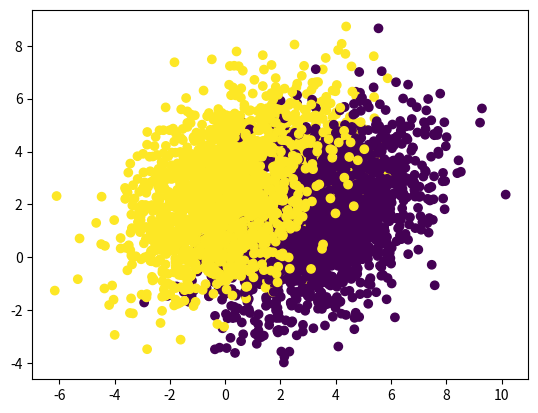
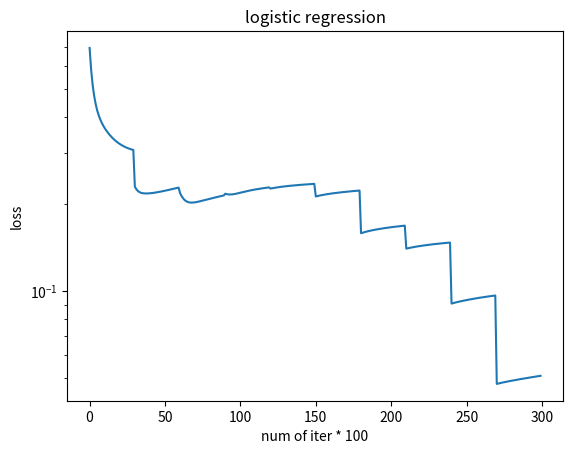

The matplotlib source for these figures, in order:
"""
Logistic regression model
In machine learning, vectors are often represented as column vectors.
"""

import numpy as np
import matplotlib.pyplot as plt
import random


def sigmoid(x):
    return 1.0 / (1 + np.exp(-x))


number_of_data1 = 1000
number_of_data2 = 1000
number_of_data = number_of_data1 + number_of_data2

# dataset generation
mean1 = [3., 1.]
mean2 = [1., 3.]
cov1 = [[3.0, 1.0], [1.0, 3.0]]
cov2 = cov1

mean1_test = [4., 2.]
mean2_test = [0., 2.]
cov1_test = [[3.0, 1.0], [1.0, 3.0]]
cov2_test = cov1_test

# train dataset
x1 = np.random.multivariate_normal(mean=mean1, cov=cov1, size=number_of_data1)
x2 = np.random.multivariate_normal(mean=mean2, cov=cov2, size=number_of_data2)
X = np.vstack((x1, x2))

x1_test = np.random.multivariate_normal(mean=mean1_test, cov=cov1_test, size=number_of_data1)
x2_test = np.random.multivariate_normal(mean=mean2_test, cov=cov2_test, size=number_of_data2)
X_test = np.vstack((x1_test, x2_test))

y1 = np.zeros((number_of_data1, 1), dtype='float32')
y2 = np.ones((number_of_data2, 1), dtype='float32')
Y = np.vstack((y1, y2))
p = Y

y1_test = np.zeros((number_of_data1, 1), dtype='float32')
y2_test = np.ones((number_of_data2, 1), dtype='float32')
Y_test = np.vstack((y1_test, y2_test))

plt.scatter(X[:, 0], X[:, 1], c=Y[:, 0])
plt.scatter(X_test[:, 0], X_test[:, 1], c=Y_test[:, 0])
plt.show()
dim = np.size(X, 1)

# initializing parameters
w = np.random.rand(dim, 1) * 0.001
b = np.zeros(shape=(number_of_data, 1))

Y_hat = np.zeros(shape=[number_of_data, 1])
p_hat = np.zeros(shape=[number_of_data, 1])
grad_L = {"dw": 0.0, "db": 0.0}
alpha = 0.001
lamb = 0.05


def forward_propagation(xx):
    global Y_hat, p_hat
    Y_hat = np.matmul(xx, w) + b
    p_hat = sigmoid(Y_hat)
    return None


def back_propagation():
    global grad_L
    m = number_of_data
    round_L_round_p_hat = -(p / p_hat - (1. - p) / (1. - p_hat)) / m
    round_p_hat_round_Y_hat = sigmoid(Y) * (1. - sigmoid(Y))
    temp = round_L_round_p_hat * round_p_hat_round_Y_hat

    grad_L = {"dw": np.matmul(X.transpose(), temp),
              "db": np.mean(temp)}
    return None


def update_params():
    global w, b, lamb
    # w = w - alpha * (grad_L["dw"] + lamb * w)
    w = w * (1 - alpha * lamb) - alpha * grad_L["dw"]
    b = b - alpha * grad_L["db"]
    return None


def calc_loss():
    return np.sum(-(p * np.log(p_hat) + (1 - p) * np.log(1 - p_hat))) / number_of_data


def calc_accuracy(xx, yy):
    forward_propagation(xx)
    prediction = np.zeros(p_hat.shape)
    prediction[p_hat >= 0.9] = 1
    accuracy1 = (1.0 - np.mean(np.abs(prediction - yy))) * 100
    return accuracy1


def shuffle_data():
    random.Random(1000).shuffle(X)
    random.Random(1000).shuffle(Y)
    return None


# main calculation
number_of_epochs = 10
number_of_iterations = 3000
total_loss = []
for epoch in range(number_of_epochs):
    shuffle_data()  # this effect is so dramatic???
    for i in range(number_of_iterations):
        forward_propagation(X)  # loss function calculation
        back_propagation()  # gradient calculation
        update_params()
        if i % 100 == 0:
            total_loss.append(calc_loss())
            print(f'loss after iteration {i}: {calc_loss()}')
            print(f'train accuracy: {calc_accuracy(X, Y)}')
            print(f'test accuracy: {calc_accuracy(X_test, Y_test)}')

plt.figure()
plt.yscale('log')
plt.plot(total_loss)
plt.xlabel(f"num of iter * {int(1e+2)}")
plt.ylabel("loss")
plt.title("logistic regression")
plt.show()
